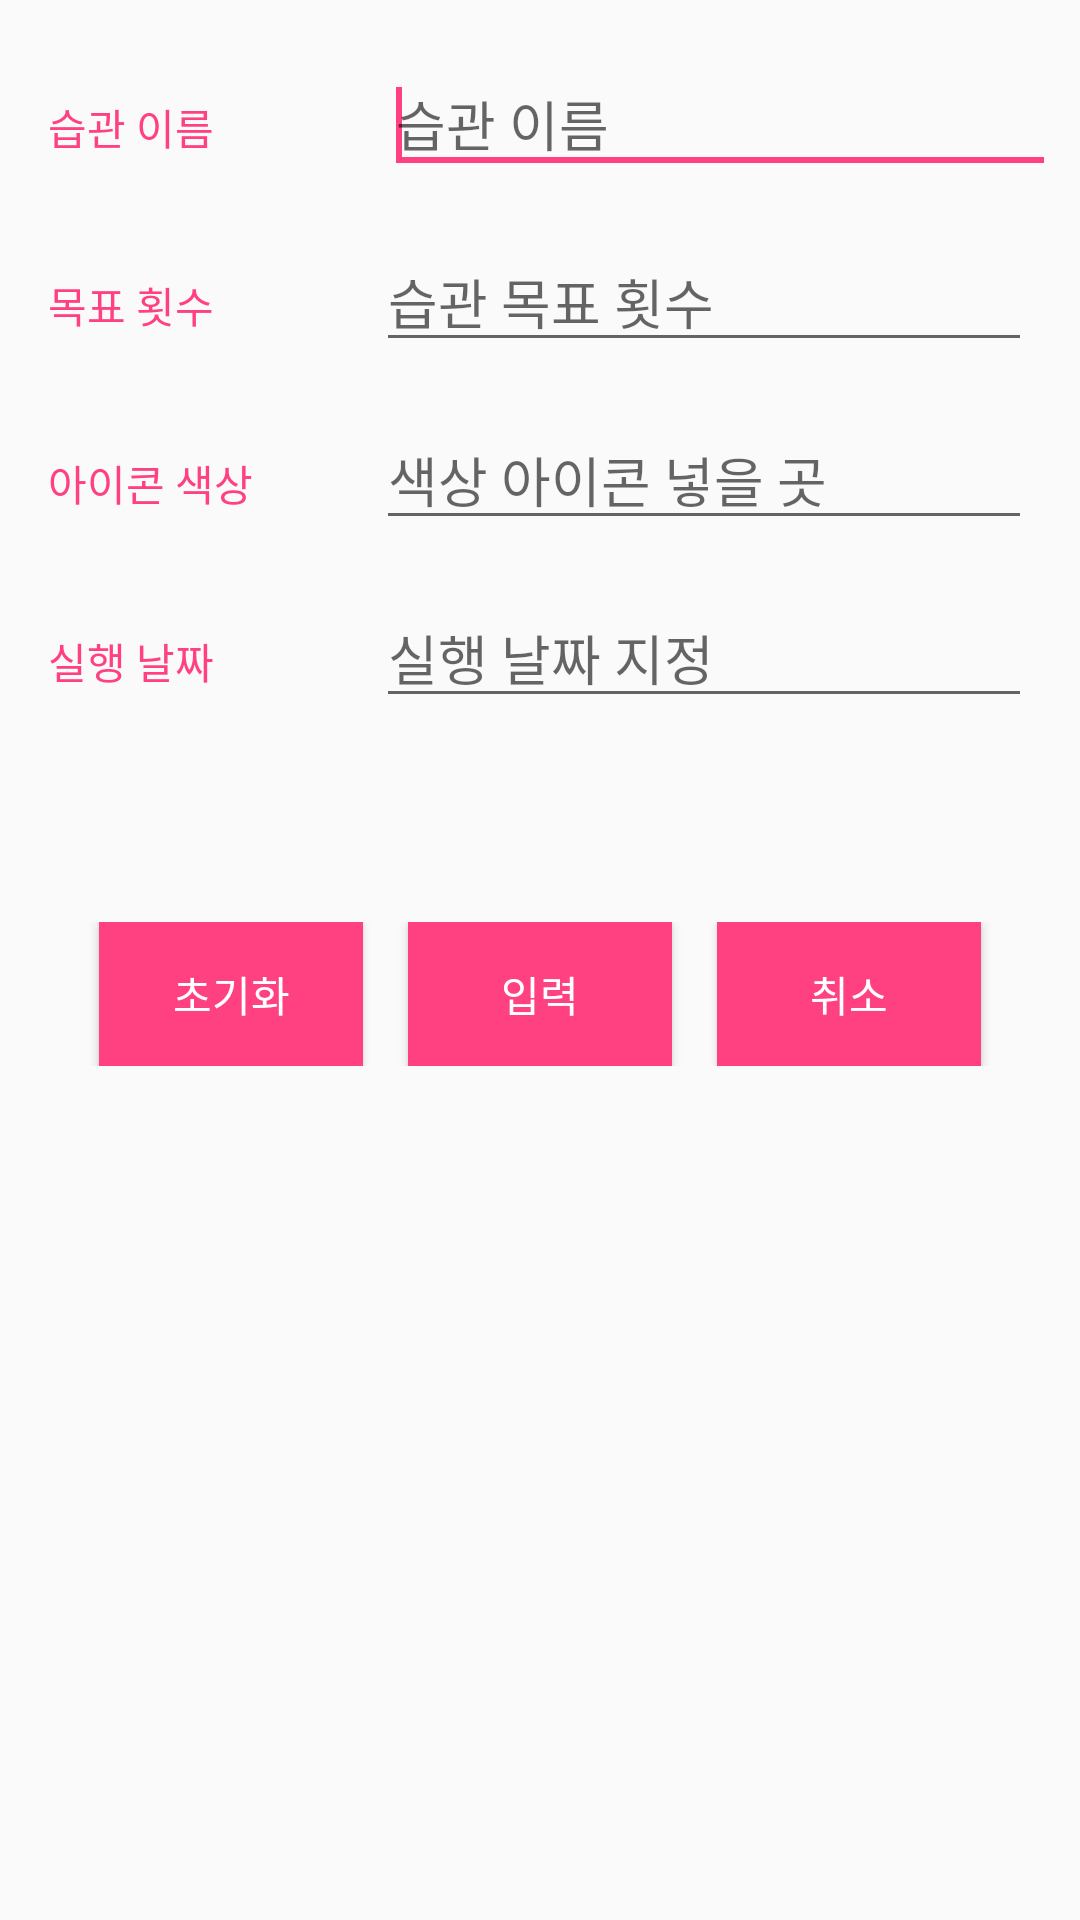

Layout XML and referenced resources for this Android screen:
<!-- AndroidManifest.xml: application theme AppTheme -->
<!-- res/layout/activity_set_habit.xml -->
<?xml version="1.0" encoding="utf-8"?>
<LinearLayout xmlns:android="http://schemas.android.com/apk/res/android"
    xmlns:app="http://schemas.android.com/apk/res-auto"
    xmlns:tools="http://schemas.android.com/tools"
    android:layout_width="match_parent"
    android:layout_height="match_parent"
    tools:context="com.example.jy.goodhabit_201520012.ActivitySetHabit"
    android:orientation="vertical">

    
    <LinearLayout
        style="@style/EditHabitNameForm"
        android:paddingTop="16dp">
        <TextView
            style="@style/EditHabitLabelStyle"
            android:text="습관 이름"/>

        <EditText
            style="@style/EditTextStyle"
            android:id="@+id/edtHName"
            android:hint="습관 이름"/>
        <requestFocus />

    </LinearLayout>

    
    <LinearLayout
        style="@style/EditHabitLinearStyle"
        android:paddingTop="16dp">
        <TextView
            style="@style/EditHabitLabelStyle"
            android:text="목표 횟수"/>

        <EditText
            style="@style/EditTextStyle"
            android:id="@+id/edtHTarget"
            android:hint="습관 목표 횟수"
            android:inputType="numberDecimal"/>
    </LinearLayout>

    
    <LinearLayout
        style="@style/EditHabitLinearStyle"
        android:paddingTop="16dp">
        <TextView
            style="@style/EditHabitLabelStyle"
            android:text="아이콘 색상"/>

        <EditText
            style="@style/EditTextStyle"
            android:id="@+id/edtIColor"
            android:hint="색상 아이콘 넣을 곳"/>
    </LinearLayout>

    
    <LinearLayout
        style="@style/EditHabitLinearStyle"
        android:paddingTop="16dp">
        <TextView
            style="@style/EditHabitLabelStyle"
            android:text="실행 날짜"/>

        <EditText
            style="@style/EditTextStyle"
            android:id="@+id/edtDoDay"
            android:hint="실행 날짜 지정"/>
    </LinearLayout>

    <LinearLayout
        android:layout_width="match_parent"
        android:layout_height="wrap_content"
        android:gravity="center_horizontal"
        android:paddingTop="70dp">
        <Button
            android:layout_width="wrap_content"
            android:layout_height="wrap_content"
            android:id="@+id/btnInit"
            android:background="@color/colorAccent"
            android:textColor="@color/white"
            android:layout_marginRight="15dp"
            android:text="초기화"/>

        <Button
            android:layout_width="wrap_content"
            android:layout_height="wrap_content"
            android:id="@+id/btnInsert"
            android:background="@color/colorAccent"
            android:textColor="@color/white"
            android:layout_marginRight="15dp"
            android:text="입력"/>

        <Button
            android:layout_width="wrap_content"
            android:layout_height="wrap_content"
            android:id="@+id/btnCancle"
            android:background="@color/colorAccent"
            android:textColor="@color/white"
            android:text="취소"/>

    </LinearLayout>


</LinearLayout>
<!-- resources referenced by this layout -->
<resources>
  <color name="colorAccent">#FF4081</color>
  <color name="white">#FFFFFF</color>
  <style name="EditHabitLabelStyle">
          <item name="android:layout_height">wrap_content</item>
          <item name="android:layout_width">0dp</item>
          <item name="android:layout_weight">1</item>
          <item name="android:paddingTop">16dp</item>
          <item name="android:textColor">@color/colorAccent</item>
          <item name="android:textAppearance">?android:textAppearanceSmall</item>
      </style>
  <style name="EditHabitLinearStyle">
          <item name="android:paddingRight">16dp</item>
          <item name="android:paddingLeft">16dp</item>
          <item name="android:layout_width">match_parent</item>
          <item name="android:layout_height">wrap_content</item>
          <item name="android:orientation">horizontal</item>
      </style>
  <style name="EditHabitNameForm" parent="EditHabitLinearStyle">
          <item name="android:paddingLeft">16dp</item>
          <item name="android:layout_width">match_parent</item>
          <item name="android:layout_height">wrap_content</item>
          <item name="android:orientation">horizontal</item>
          <item name="android:paddingRight">8dp</item>
      </style>
  <style name="EditTextStyle">
          <item name="android:layout_height">wrap_content</item>
          <item name="android:layout_width">0dp</item>
          <item name="android:layout_weight">2</item>
          <item name="android:inputType">textCapSentences</item>
          <item name="android:textAppearance">?android:textAppearanceMedium</item>
      </style>
  <style name="AppTheme" parent="Theme.AppCompat.Light.DarkActionBar">
          
          <item name="colorPrimary">@color/colorPrimary</item>
          <item name="colorPrimaryDark">@color/colorPrimaryDark</item>
          <item name="colorAccent">@color/colorAccent</item>
      </style>
  <color name="colorPrimary">#3F51B5</color>
  <color name="colorPrimaryDark">#303F9F</color>
</resources>
